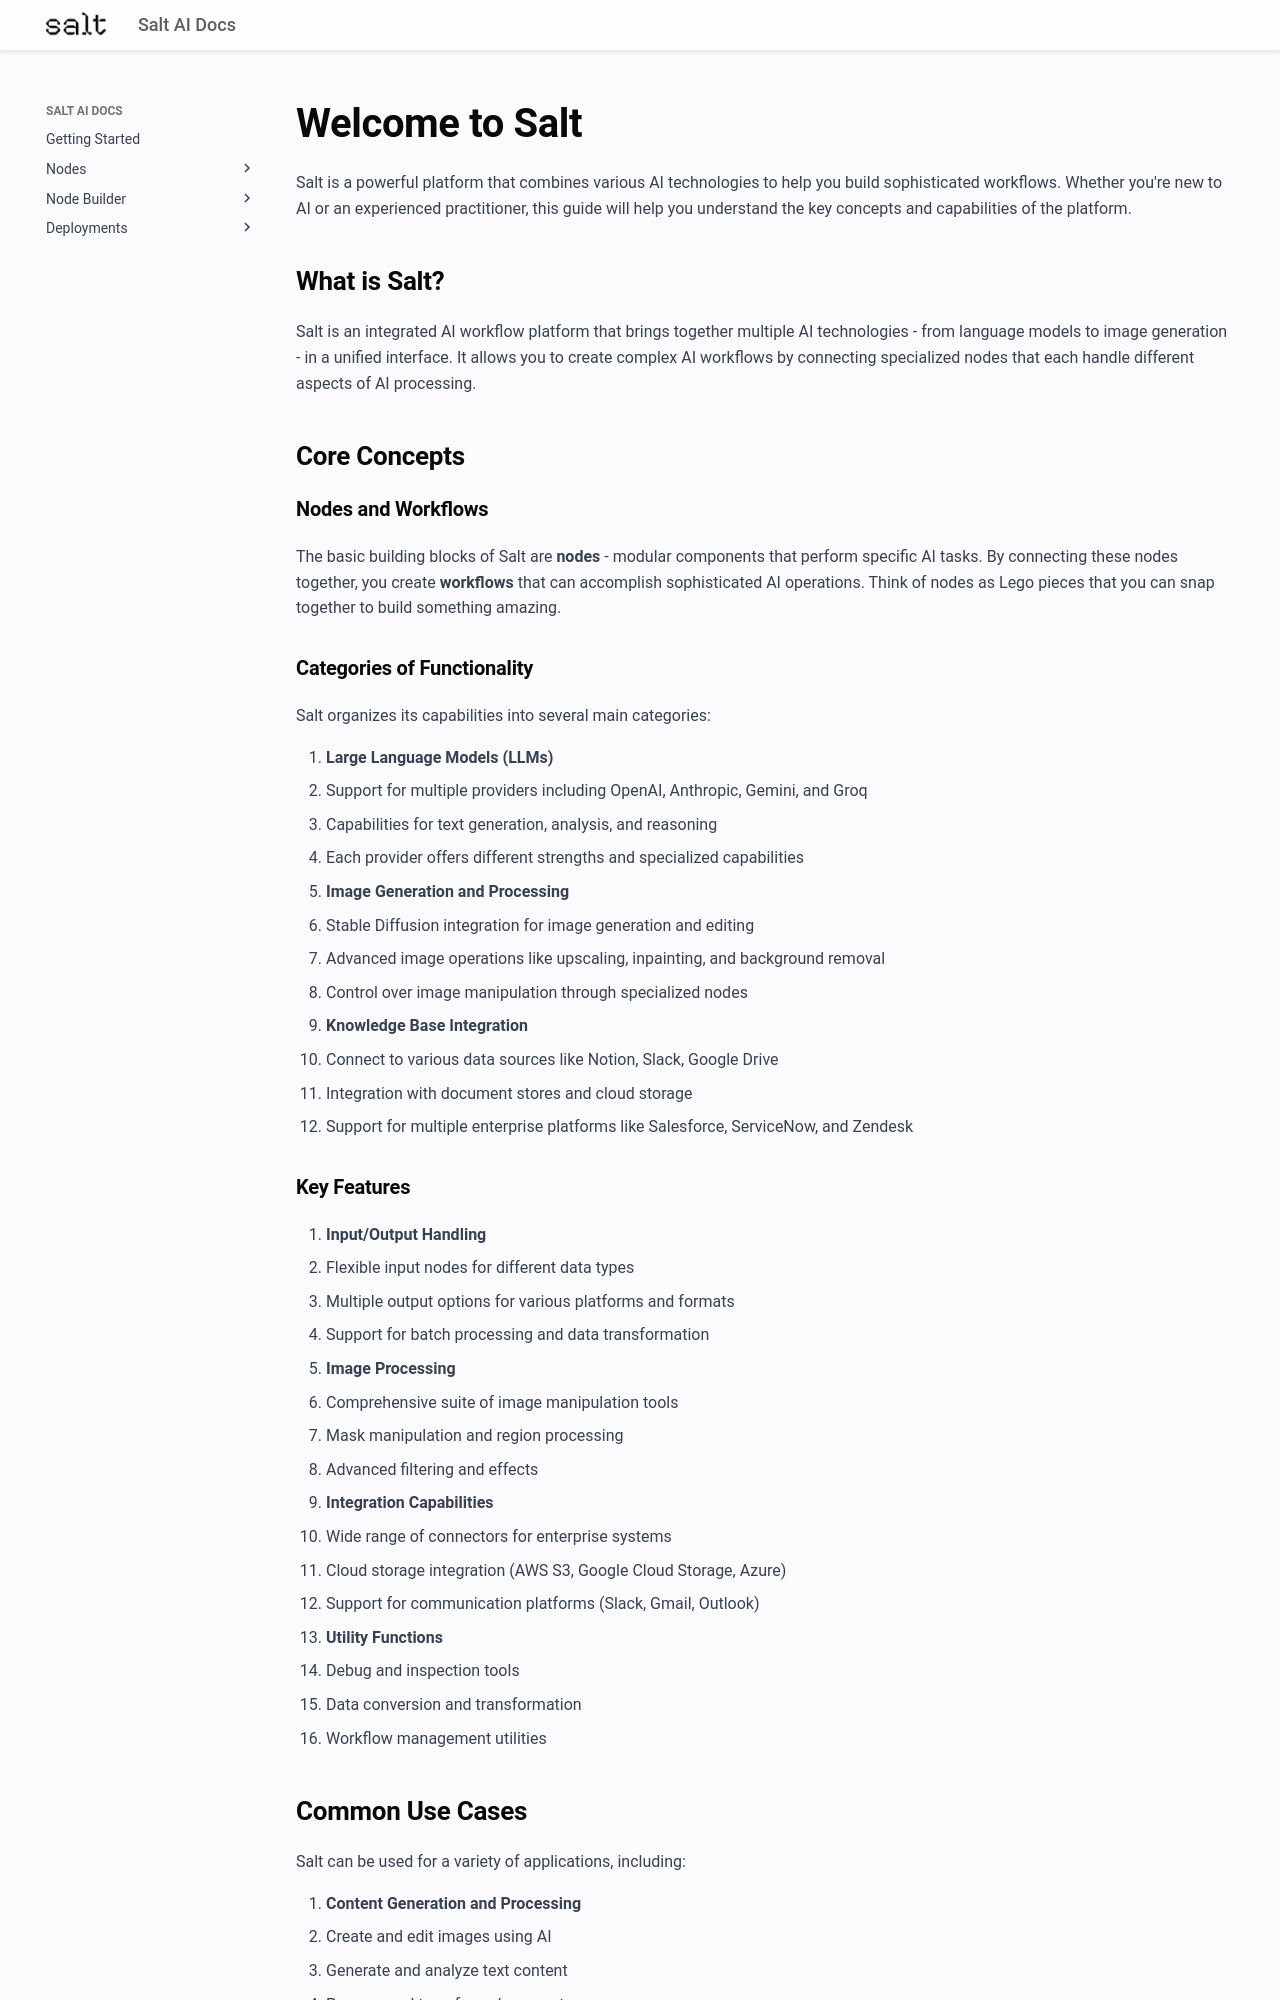

repository: get-salt-AI/SaltAI-Web-Docs · page: getting-started/index.html · generator: mkdocs

# Welcome to Salt

Salt is a powerful platform that combines various AI technologies to help you build sophisticated workflows. Whether you're new to AI or an experienced practitioner, this guide will help you understand the key concepts and capabilities of the platform.

## What is Salt?

Salt is an integrated AI workflow platform that brings together multiple AI technologies - from language models to image generation - in a unified interface. It allows you to create complex AI workflows by connecting specialized nodes that each handle different aspects of AI processing.

## Core Concepts

### Nodes and Workflows

The basic building blocks of Salt are **nodes** - modular components that perform specific AI tasks. By connecting these nodes together, you create **workflows** that can accomplish sophisticated AI operations. Think of nodes as Lego pieces that you can snap together to build something amazing.

### Categories of Functionality

Salt organizes its capabilities into several main categories:

1. **Large Language Models (LLMs)**
   - Support for multiple providers including OpenAI, Anthropic, Gemini, and Groq
   - Capabilities for text generation, analysis, and reasoning
   - Each provider offers different strengths and specialized capabilities

2. **Image Generation and Processing**
   - Stable Diffusion integration for image generation and editing
   - Advanced image operations like upscaling, inpainting, and background removal
   - Control over image manipulation through specialized nodes

3. **Knowledge Base Integration**
   - Connect to various data sources like Notion, Slack, Google Drive
   - Integration with document stores and cloud storage
   - Support for multiple enterprise platforms like Salesforce, ServiceNow, and Zendesk
